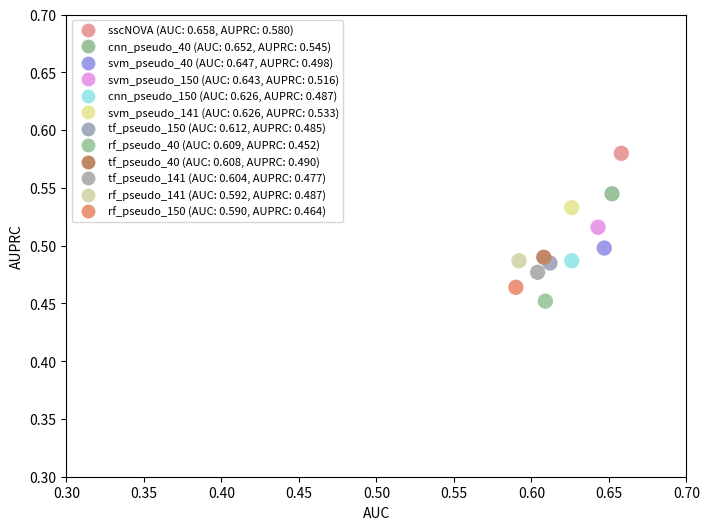

This figure's Python source:
import matplotlib.pyplot as plt

auc_scores = [0.658, 0.652,	0.647, 0.643, 0.626, 0.626, 0.612, 0.609, 0.608, 0.604, 0.592, 0.590]
auprc_scores = [0.580, 0.545, 0.498, 0.516,	0.487, 0.533, 0.485, 0.452,	0.49, 0.477, 0.487, 0.464]
model_labels = ["sscNOVA", "cnn_pseudo_40", "svm_pseudo_40", "svm_pseudo_150", "cnn_pseudo_150", "svm_pseudo_141", "tf_pseudo_150", "rf_pseudo_40", "tf_pseudo_40", "tf_pseudo_141","rf_pseudo_141", "rf_pseudo_150"]
colors = ['#E89C9C', '#9CC29C', '#9C9CE8', '#E89CE8', '#9CE8E8', '#E8E89C', '#A5ABBE', '#A0CBA0', '#C18867', '#B0B0B0', '#D6D6B0', '#E9967A']

fig, ax= plt.subplots(figsize=(8, 6))

scatter = plt.scatter(auc_scores, auprc_scores, c=colors, s=100)

handles = []
for color, label, auc, auprc in zip(colors, model_labels, auc_scores, auprc_scores):
    handle = plt.Line2D([0], [0], marker='o', color='w', markerfacecolor=color, markersize=10, markeredgewidth=0, label=f"{label} (AUC: {auc:.3f}, AUPRC: {auprc:.3f})")
    handles.append(handle)

legend = ax.legend(handles=handles, loc='upper left', fontsize=8)

ax.set_xlim(0.3, 0.7)
ax.set_ylim(0.3, 0.7)

ax.set_xlabel("AUC")
ax.set_ylabel("AUPRC")

plt.savefig('compare_newTest_scatter_model.pdf', format='pdf')
